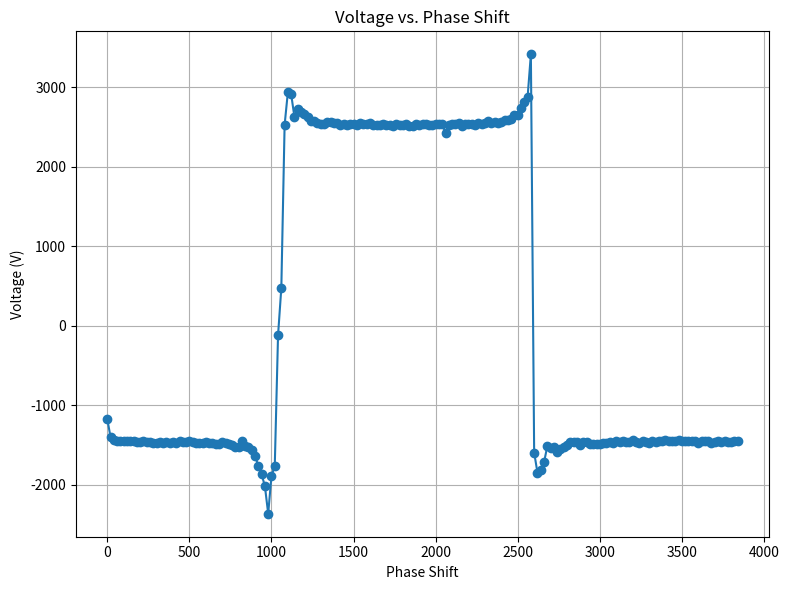

This chart was generated by the following Python code:
import re
import matplotlib.pyplot as plt

# Input data as a multiline string
data = '''

 dac: 0 phase shift: -1177

 dac: 20 phase shift: -1405

 dac: 40 phase shift: -1445

 dac: 60 phase shift: -1450

 dac: 80 phase shift: -1458

 dac: 100 phase shift: -1454

 dac: 120 phase shift: -1454

 dac: 140 phase shift: -1457

 dac: 160 phase shift: -1457

 dac: 180 phase shift: -1461

 dac: 200 phase shift: -1461

 dac: 220 phase shift: -1455

 dac: 240 phase shift: -1465

 dac: 260 phase shift: -1462

 dac: 280 phase shift: -1474

 dac: 300 phase shift: -1472

 dac: 320 phase shift: -1463

 dac: 340 phase shift: -1474

 dac: 360 phase shift: -1467

 dac: 380 phase shift: -1473

 dac: 400 phase shift: -1468

 dac: 420 phase shift: -1475

 dac: 440 phase shift: -1458

 dac: 460 phase shift: -1461

 dac: 480 phase shift: -1466

 dac: 500 phase shift: -1453

 dac: 520 phase shift: -1462

 dac: 540 phase shift: -1474

 dac: 560 phase shift: -1474

 dac: 580 phase shift: -1483

 dac: 600 phase shift: -1470

 dac: 620 phase shift: -1479

 dac: 640 phase shift: -1476

 dac: 660 phase shift: -1491

 dac: 680 phase shift: -1486

 dac: 700 phase shift: -1468

 dac: 720 phase shift: -1480

 dac: 740 phase shift: -1487

 dac: 760 phase shift: -1502

 dac: 780 phase shift: -1533

 dac: 800 phase shift: -1530

 dac: 820 phase shift: -1453

 dac: 840 phase shift: -1519

 dac: 860 phase shift: -1524

 dac: 880 phase shift: -1562

 dac: 900 phase shift: -1644

 dac: 920 phase shift: -1763

 dac: 940 phase shift: -1871

 dac: 960 phase shift: -2022

 dac: 980 phase shift: -2368

 dac: 1000 phase shift: -1889

 dac: 1020 phase shift: -1768

 dac: 1040 phase shift: -120

 dac: 1060 phase shift: 475

 dac: 1080 phase shift: 2529

 dac: 1100 phase shift: 2944

 dac: 1120 phase shift: 2915

 dac: 1140 phase shift: 2625

 dac: 1160 phase shift: 2733

 dac: 1180 phase shift: 2696

 dac: 1200 phase shift: 2667

 dac: 1220 phase shift: 2625

 dac: 1240 phase shift: 2574

 dac: 1260 phase shift: 2579

 dac: 1280 phase shift: 2550

 dac: 1300 phase shift: 2535

 dac: 1320 phase shift: 2546

 dac: 1340 phase shift: 2571

 dac: 1360 phase shift: 2567

 dac: 1380 phase shift: 2559

 dac: 1400 phase shift: 2554

 dac: 1420 phase shift: 2529

 dac: 1440 phase shift: 2543

 dac: 1460 phase shift: 2524

 dac: 1480 phase shift: 2535

 dac: 1500 phase shift: 2537

 dac: 1520 phase shift: 2527

 dac: 1540 phase shift: 2548

 dac: 1560 phase shift: 2546

 dac: 1580 phase shift: 2540

 dac: 1600 phase shift: 2547

 dac: 1620 phase shift: 2531

 dac: 1640 phase shift: 2533

 dac: 1660 phase shift: 2533

 dac: 1680 phase shift: 2540

 dac: 1700 phase shift: 2532

 dac: 1720 phase shift: 2525

 dac: 1740 phase shift: 2517

 dac: 1760 phase shift: 2537

 dac: 1780 phase shift: 2531

 dac: 1800 phase shift: 2523

 dac: 1820 phase shift: 2541

 dac: 1840 phase shift: 2521

 dac: 1860 phase shift: 2519

 dac: 1880 phase shift: 2545

 dac: 1900 phase shift: 2529

 dac: 1920 phase shift: 2541

 dac: 1940 phase shift: 2540

 dac: 1960 phase shift: 2534

 dac: 1980 phase shift: 2532

 dac: 2000 phase shift: 2538

 dac: 2020 phase shift: 2546

 dac: 2040 phase shift: 2537

 dac: 2060 phase shift: 2430

 dac: 2080 phase shift: 2527

 dac: 2100 phase shift: 2536

 dac: 2120 phase shift: 2542

 dac: 2140 phase shift: 2549

 dac: 2160 phase shift: 2520

 dac: 2180 phase shift: 2541

 dac: 2200 phase shift: 2544

 dac: 2220 phase shift: 2535

 dac: 2240 phase shift: 2533

 dac: 2260 phase shift: 2559

 dac: 2280 phase shift: 2539

 dac: 2300 phase shift: 2558

 dac: 2320 phase shift: 2572

 dac: 2340 phase shift: 2558

 dac: 2360 phase shift: 2569

 dac: 2380 phase shift: 2559

 dac: 2400 phase shift: 2560

 dac: 2420 phase shift: 2591

 dac: 2440 phase shift: 2591

 dac: 2460 phase shift: 2602

 dac: 2480 phase shift: 2651

 dac: 2500 phase shift: 2649

 dac: 2520 phase shift: 2738

 dac: 2540 phase shift: 2818

 dac: 2560 phase shift: 2879

 dac: 2580 phase shift: 3418

 dac: 2600 phase shift: -1597

 dac: 2620 phase shift: -1849

 dac: 2640 phase shift: -1821

 dac: 2660 phase shift: -1721

 dac: 2680 phase shift: -1519

 dac: 2700 phase shift: -1544

 dac: 2720 phase shift: -1526

 dac: 2740 phase shift: -1587

 dac: 2760 phase shift: -1558

 dac: 2780 phase shift: -1523

 dac: 2800 phase shift: -1504

 dac: 2820 phase shift: -1469

 dac: 2840 phase shift: -1464

 dac: 2860 phase shift: -1468

 dac: 2880 phase shift: -1498

 dac: 2900 phase shift: -1463

 dac: 2920 phase shift: -1467

 dac: 2940 phase shift: -1494

 dac: 2960 phase shift: -1487

 dac: 2980 phase shift: -1484

 dac: 3000 phase shift: -1488

 dac: 3020 phase shift: -1475

 dac: 3040 phase shift: -1480

 dac: 3060 phase shift: -1463

 dac: 3080 phase shift: -1473

 dac: 3100 phase shift: -1458

 dac: 3120 phase shift: -1466

 dac: 3140 phase shift: -1458

 dac: 3160 phase shift: -1465

 dac: 3180 phase shift: -1462

 dac: 3200 phase shift: -1439

 dac: 3220 phase shift: -1462

 dac: 3240 phase shift: -1478

 dac: 3260 phase shift: -1456

 dac: 3280 phase shift: -1461

 dac: 3300 phase shift: -1472

 dac: 3320 phase shift: -1450

 dac: 3340 phase shift: -1460

 dac: 3360 phase shift: -1451

 dac: 3380 phase shift: -1448

 dac: 3400 phase shift: -1445

 dac: 3420 phase shift: -1451

 dac: 3440 phase shift: -1456

 dac: 3460 phase shift: -1450

 dac: 3480 phase shift: -1439

 dac: 3500 phase shift: -1447

 dac: 3520 phase shift: -1452

 dac: 3540 phase shift: -1454

 dac: 3560 phase shift: -1454

 dac: 3580 phase shift: -1458

 dac: 3600 phase shift: -1481

 dac: 3620 phase shift: -1455

 dac: 3640 phase shift: -1450

 dac: 3660 phase shift: -1456

 dac: 3680 phase shift: -1477

 dac: 3700 phase shift: -1463

 dac: 3720 phase shift: -1448

 dac: 3740 phase shift: -1464

 dac: 3760 phase shift: -1453

 dac: 3780 phase shift: -1460

 dac: 3800 phase shift: -1460

 dac: 3820 phase shift: -1456

 dac: 3840 phase shift: -1453




'''
dac_values = []
phase_shifts = []
#0 is 0.180
#1800 is 6v
# Use regular expressions to extract DAC and phase shift values
for match in re.finditer(r'dac:\s*(-?\d+)\s+phase shift:\s*(-?\d+)', data):
    dac = int(match.group(1))
    phase = int(match.group(2))
    dac_values.append(dac)
    phase_shifts.append(phase)

# Convert DAC values to voltage
# Mapping: DAC = 0 -> 0.180 V, DAC = 1800 -> 6 V
voltages = [0.180 + (dac / 1800) * (6.0 - 0.180) for dac in dac_values]

# Plotting
plt.figure(figsize=(8, 6))
plt.plot(dac_values, phase_shifts,  marker='o')
plt.xlabel('Phase Shift')
plt.ylabel('Voltage (V)')
plt.title('Voltage vs. Phase Shift')
plt.grid(True)
plt.tight_layout()
plt.show()